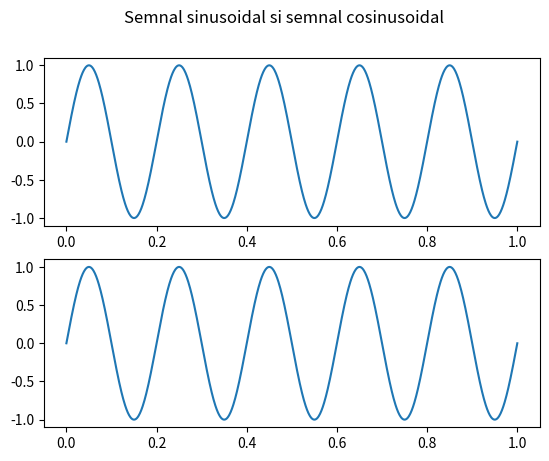

This figure's Python source:

import numpy as np 
import matplotlib.pyplot as plt 

def sin_signal(f, phi):
    return lambda x: np.sin(2 * np.pi * f * x + phi)

def cos_signal(f, phi):
    return lambda x: np.cos(2 * np.pi * f * -x + phi)

def sample_space(t, number_of_samples):
    return np.linspace(0, t, number_of_samples)

if __name__ == "__main__":
    first_signal = sin_signal(5, 0)
    second_signal = cos_signal(5, np.pi / 2)

    fig, axs = plt.subplots(2)
    fig.suptitle("Semnal sinusoidal si semnal cosinusoidal")

    x = sample_space(1, 1000)
    axs[0].plot(x, first_signal(x))
    axs[1].plot(x, second_signal(x))
    plt.show()